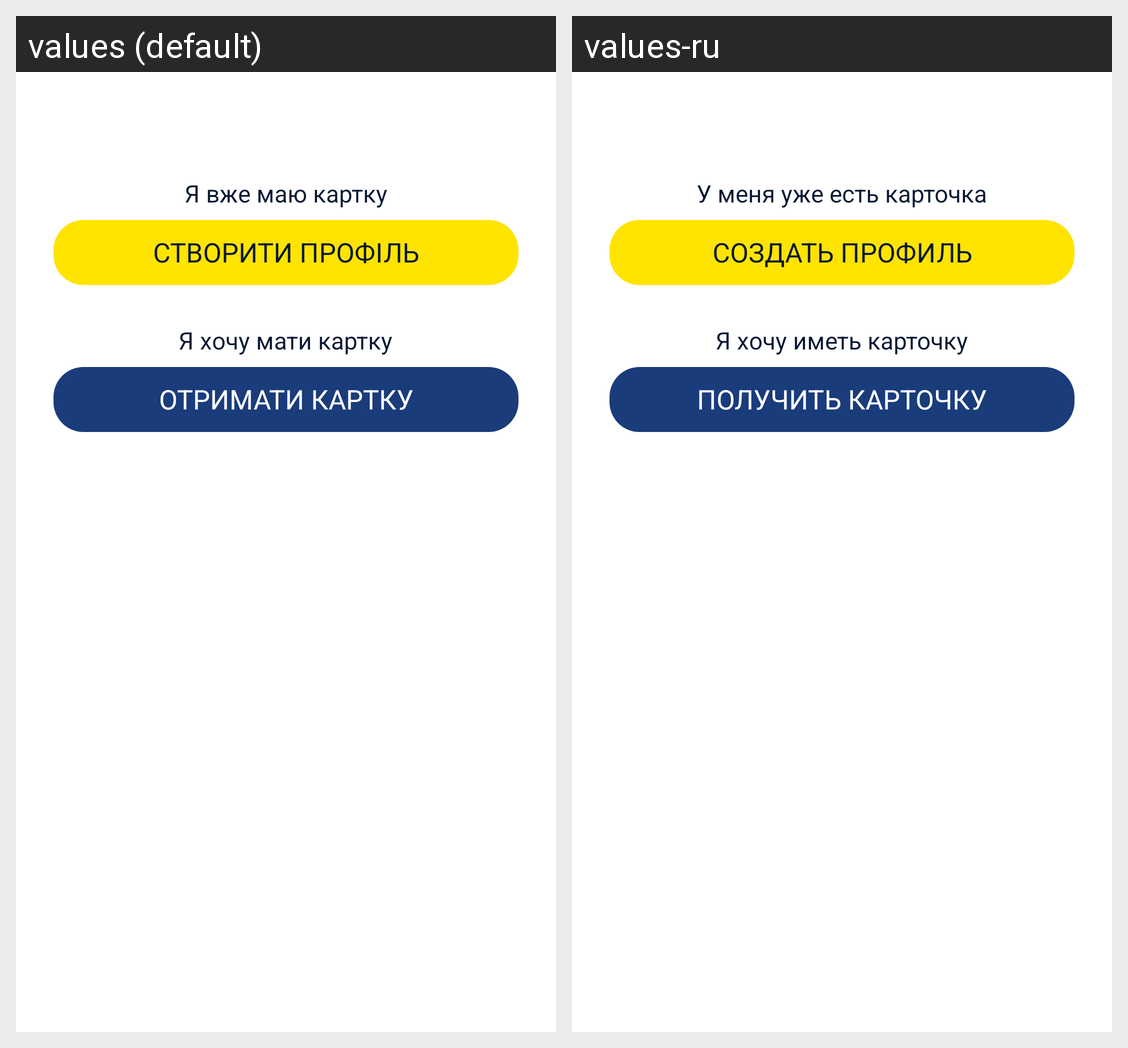

The same Android screen rendered under two of its app's locales, left to right. List the strings drawn on it with the default value and each locale's translation.
Android screen res/layout/out_reg_in_regpage.xml rendered under 2 locales, left to right: values (default), values-ru. Device: Nexus 5 (rendered at 1080×1920; each locale shown at half size, 540×960, under a caption strip naming it); theme AppTheme.
Strings drawn on this screen, with the default value and each locale's value (text and hints the layout hard-codes, and strings that could not be matched under every locale, appear in the picture but are not listed):

login_ihavecard
  values: Я вже маю картку
  values-ru: У меня уже есть карточка

login_createprofile
  values: Створити профіль
  values-ru: Создать профиль

login_iwouldhavecard
  values: Я хочу мати картку
  values-ru: Я хочу иметь карточку

login_createcard
  values: Отримати картку
  values-ru: Получить карточку
